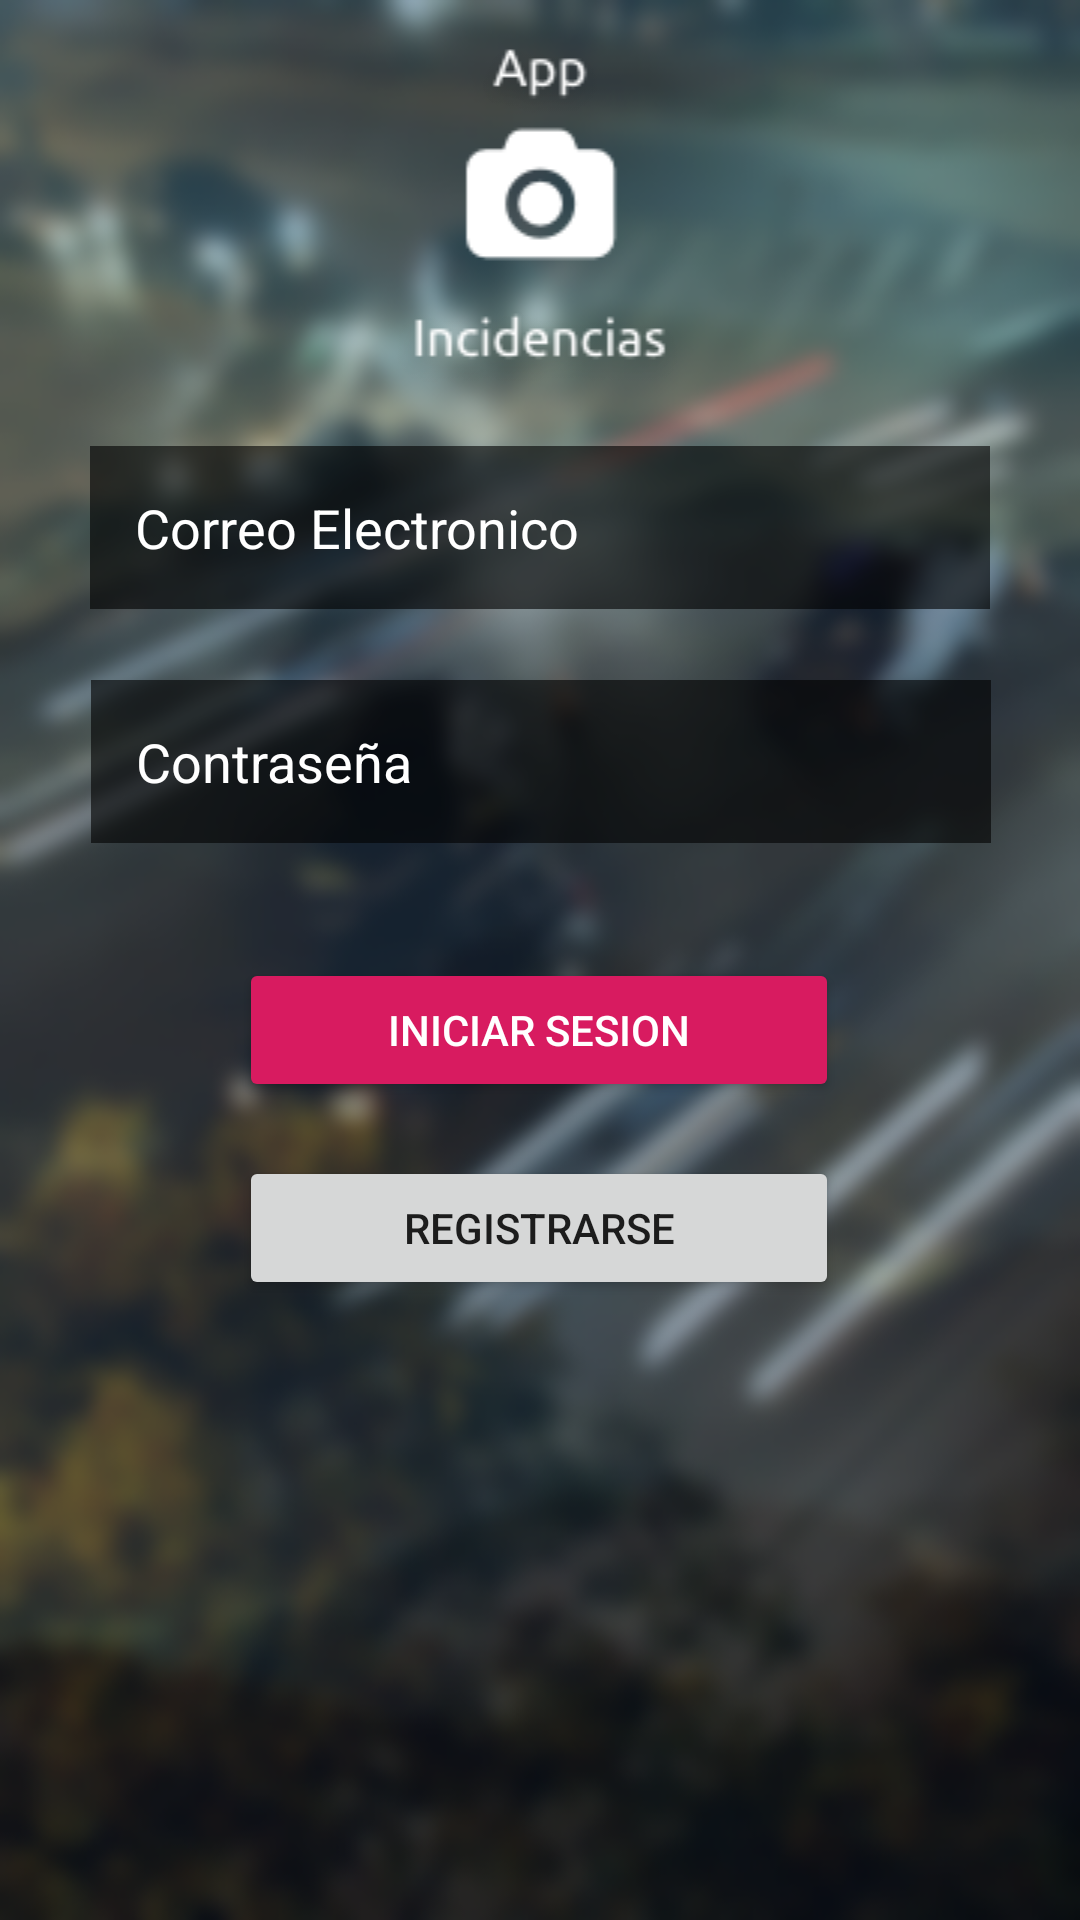

Here is an Android app screen rendered from its layout file. Give the layout XML and the strings, colors and styles it references.
<!-- AndroidManifest.xml: application theme AppTheme -->
<!-- res/layout/activity_login.xml -->
<?xml version="1.0" encoding="utf-8"?>
<android.support.constraint.ConstraintLayout xmlns:android="http://schemas.android.com/apk/res/android"
    xmlns:app="http://schemas.android.com/apk/res-auto"
    xmlns:tools="http://schemas.android.com/tools"
    android:layout_width="match_parent"
    android:layout_height="match_parent"
    android:background="@drawable/bg"
    tools:context=".Login">

    <ImageView
        android:id="@+id/imageView2"
        android:layout_width="match_parent"
        android:layout_height="wrap_content"
        android:layout_margin="15dp"
        android:layout_marginStart="8dp"
        android:layout_marginEnd="8dp"
        android:layout_marginBottom="8dp"
        app:layout_constraintBottom_toTopOf="@+id/usernameLogin"
        app:layout_constraintEnd_toEndOf="parent"
        app:layout_constraintStart_toStartOf="parent"
        app:srcCompat="@drawable/logo" />

    <EditText
        android:id="@+id/usernameLogin"
        android:layout_width="300dp"
        android:layout_height="wrap_content"
        android:layout_marginStart="8dp"
        android:layout_marginLeft="8dp"
        android:layout_marginTop="8dp"
        android:layout_marginEnd="8dp"
        android:layout_marginRight="8dp"
        android:layout_marginBottom="8dp"
        android:background="#99000000"
        android:ems="10"
        android:hint="@string/login_username"
        android:inputType="textPersonName"
        android:padding="15dp"
        android:textColor="#ffffff"
        android:textColorHint="#ffffff"
        app:layout_constraintBottom_toBottomOf="parent"
        app:layout_constraintEnd_toEndOf="parent"
        app:layout_constraintStart_toStartOf="parent"
        app:layout_constraintTop_toTopOf="parent"
        app:layout_constraintVertical_bias="0.247" />

    <EditText
        android:id="@+id/passwordLogin"
        android:layout_width="300dp"
        android:layout_height="wrap_content"
        android:layout_marginStart="8dp"
        android:layout_marginLeft="8dp"
        android:layout_marginTop="8dp"
        android:layout_marginEnd="8dp"
        android:layout_marginRight="8dp"
        android:layout_marginBottom="8dp"
        android:background="#99000000"
        android:contentDescription="@string/password"
        android:ems="10"
        android:hint="@string/login_Password"
        android:inputType="textPassword"
        android:padding="15dp"
        android:textColor="#ffffff"
        android:textColorHint="#ffffff"
        app:layout_constraintBottom_toBottomOf="parent"
        app:layout_constraintEnd_toEndOf="parent"
        app:layout_constraintHorizontal_bias="0.505"
        app:layout_constraintStart_toStartOf="parent"
        app:layout_constraintTop_toBottomOf="@+id/usernameLogin"
        app:layout_constraintVertical_bias="0.043" />

    <Button
        android:id="@+id/btn_login"
        style="@style/Widget.AppCompat.Button.Colored"
        android:layout_width="200dp"
        android:layout_height="wrap_content"
        android:layout_marginStart="8dp"
        android:layout_marginLeft="8dp"
        android:layout_marginTop="8dp"
        android:layout_marginEnd="8dp"
        android:layout_marginRight="8dp"
        android:layout_marginBottom="8dp"
        android:onClick="login"
        android:text="@string/login_start_session"
        app:layout_constraintBottom_toBottomOf="parent"
        app:layout_constraintEnd_toEndOf="parent"
        app:layout_constraintHorizontal_bias="0.498"
        app:layout_constraintStart_toStartOf="parent"
        app:layout_constraintTop_toBottomOf="@+id/passwordLogin"
        app:layout_constraintVertical_bias="0.103" />

    <Button
        android:id="@+id/btn_login_register"
        style="@style/Widget.AppCompat.Button.Small"
        android:layout_width="200dp"
        android:layout_height="wrap_content"
        android:layout_marginStart="8dp"
        android:layout_marginLeft="8dp"
        android:layout_marginTop="8dp"
        android:layout_marginEnd="8dp"
        android:layout_marginRight="8dp"
        android:layout_marginBottom="8dp"
        android:onClick="register"
        android:text="@string/login_register"
        app:layout_constraintBottom_toBottomOf="parent"
        app:layout_constraintEnd_toEndOf="parent"
        app:layout_constraintHorizontal_bias="0.497"
        app:layout_constraintStart_toStartOf="parent"
        app:layout_constraintTop_toBottomOf="@+id/btn_login"
        app:layout_constraintVertical_bias="0.048" />

</android.support.constraint.ConstraintLayout>
<!-- resources referenced by this layout -->
<resources>
  <!-- drawable bg: png bitmap (drawable, 239110 bytes) -->
  <!-- drawable logo: png bitmap (drawable, 5244 bytes) -->
  <string name="login_Password">Contraseña</string>
  <string name="login_register">Registrarse</string>
  <string name="login_start_session">Iniciar Sesion</string>
  <string name="login_username">Correo Electronico</string>
  <string name="password">Contraseña</string>
  <style name="AppTheme" parent="Theme.AppCompat.Light.DarkActionBar">
          
          <item name="colorPrimary">@color/colorPrimary</item>
          <item name="colorPrimaryDark">@color/colorPrimaryDark</item>
          <item name="colorAccent">@color/colorAccent</item>
      </style>
  <color name="colorPrimary">#D81B60</color>
  <color name="colorPrimaryDark">#880E4F</color>
  <color name="colorAccent">#D81B60</color>
</resources>
